The GitHub repository diogoazevedo04/ERCP_Image_Classifier contains a labelled image folder "processed_dataset" with 4 categories: biliary leaks, lithiasis, normal, stricture. Examples follow, each with its label.

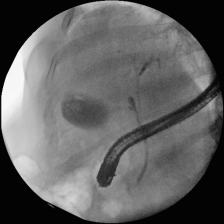
Label: normal

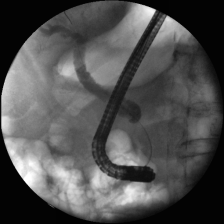
Label: stricture

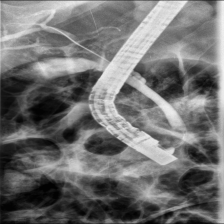
Label: normal

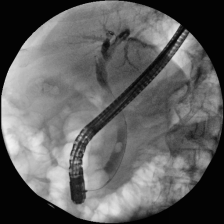
Label: lithiasis

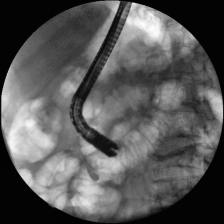
Label: lithiasis

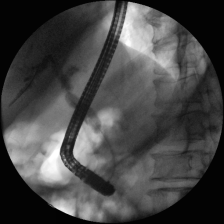
Label: stricture
